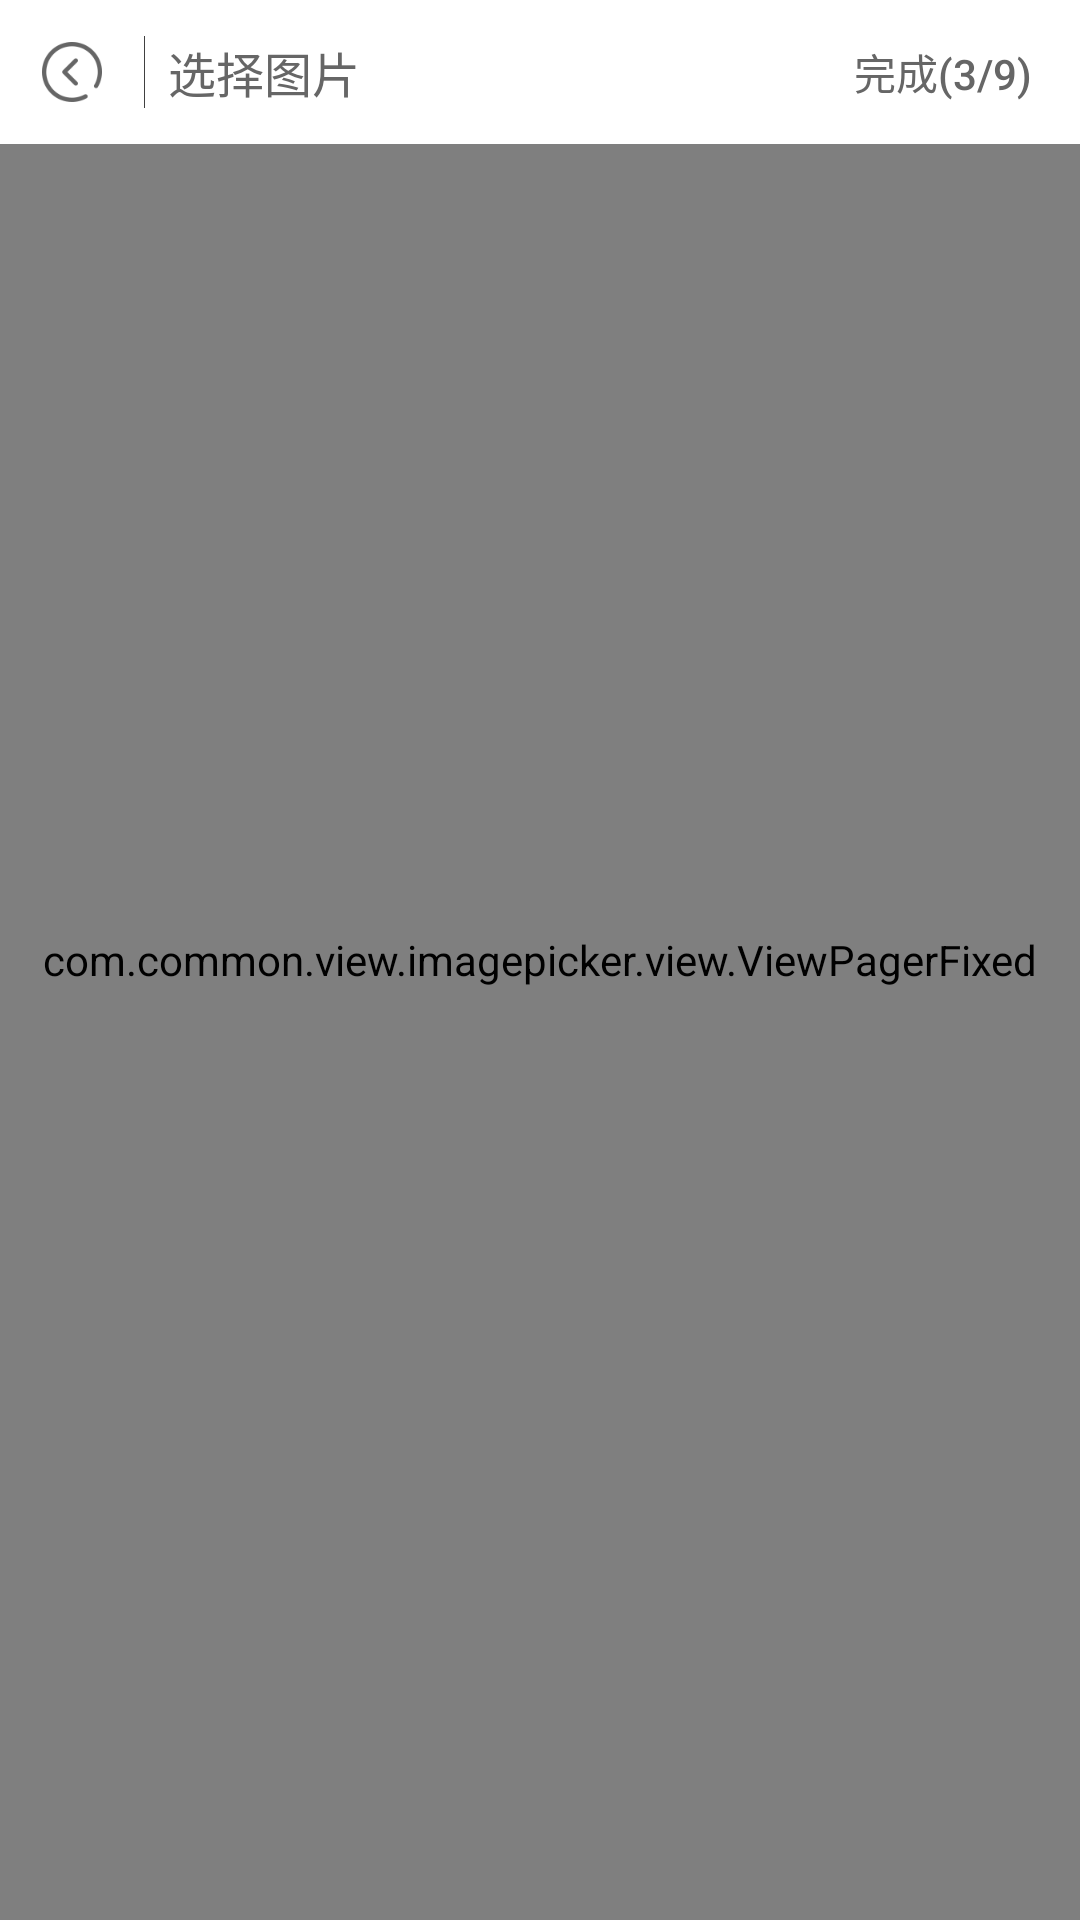

This screen was rendered from an Android layout file. Write that file and the resources it references.
<!-- AndroidManifest.xml: application theme AppTheme -->
<!-- res/layout/activity_image_preview.xml -->
<RelativeLayout
    android:id="@+id/content"
    xmlns:android="http://schemas.android.com/apk/res/android"
    android:layout_width="match_parent"
    android:layout_height="match_parent"
    android:background="@color/main_bg">

    <com.common.view.imagepicker.view.ViewPagerFixed
        android:id="@+id/viewpager"
        android:layout_width="match_parent"
        android:layout_height="match_parent"
        android:background="@color/main_bg"/>

    <include
        android:id="@+id/top_bar"
        layout="@layout/include_top_bar"/>

    <RelativeLayout
        android:id="@+id/bottom_bar"
        android:layout_width="match_parent"
        android:layout_height="48dp"
        android:layout_alignParentBottom="true"
        android:background="#ccffffff"
        android:visibility="gone">

        <com.common.view.imagepicker.view.SuperCheckBox
            android:id="@+id/cb_origin"
            style="@style/SuperCheckboxTheme"
            android:layout_width="wrap_content"
            android:layout_height="match_parent"
            android:layout_marginLeft="10dp"
            android:paddingLeft="8dp"
            android:text="原图(3.07M)"
            android:textColor="#FFF"/>

        <com.common.view.imagepicker.view.SuperCheckBox
            android:id="@+id/cb_check"
            style="@style/SuperCheckboxTheme"
            android:layout_width="wrap_content"
            android:layout_height="wrap_content"
            android:layout_alignParentRight="true"
            android:layout_centerVertical="true"
            android:layout_marginRight="12dp"
            android:drawablePadding="4dp"
            android:includeFontPadding="true"
            android:paddingLeft="8dp"
            android:text="选择"
            android:textColor="@color/main_color"/>
    </RelativeLayout>
</RelativeLayout>
<!-- res/layout/include_top_bar.xml (included above) -->
<?xml version="1.0" encoding="utf-8"?>
<RelativeLayout
    xmlns:android="http://schemas.android.com/apk/res/android"
    android:layout_width="match_parent"
    android:layout_height="48dp"
    android:background="#fff"
    android:clickable="true">

    <ImageView
        android:id="@+id/btn_back"
        android:layout_width="48dp"
        android:layout_height="match_parent"
        android:layout_centerVertical="true"
        android:background="@drawable/selector_back_press"
        android:padding="14dp"
        android:src="@mipmap/back_arrow"/>

    <View
        android:layout_width="1px"
        android:layout_height="match_parent"
        android:layout_marginBottom="12dp"
        android:layout_marginTop="12dp"
        android:layout_toRightOf="@id/btn_back"
        android:background="#cc111111"/>

    <TextView
        android:id="@+id/tv_des"
        android:layout_width="wrap_content"
        android:layout_height="wrap_content"
        android:layout_centerVertical="true"
        android:layout_marginLeft="8dp"
        android:layout_toRightOf="@id/btn_back"
        android:text="选择图片"
        android:textColor="#666"
        android:textSize="16dp"/>

    <Button
        android:id="@+id/btn_ok"
        android:layout_width="wrap_content"
        android:layout_height="wrap_content"
        android:layout_alignParentRight="true"
        android:layout_centerVertical="true"
        android:layout_marginLeft="8dp"
        android:layout_marginRight="8dp"
        android:background="@null"
        android:minHeight="30dp"
        android:minWidth="50dp"
        android:padding="8dp"
        android:text="完成(3/9)"
        android:textColor="@drawable/selector_text"
        android:textSize="14dp"/>

    <ImageView
        android:id="@+id/btn_del"
        android:layout_width="48dp"
        android:layout_height="match_parent"
        android:layout_alignParentRight="true"
        android:layout_centerVertical="true"
        android:background="@drawable/selector_back_press"
        android:padding="14dp"
        android:src="@mipmap/ic_del"
        android:visibility="gone"/>
</RelativeLayout>
<!-- resources referenced by this layout -->
<resources>
  <color name="main_bg">#f5f6f5</color>
  <color name="main_color">#48c55c</color>
  <!-- drawable selector_text (drawable) -->
  <?xml version="1.0" encoding="utf-8"?>
  <selector xmlns:android="http://schemas.android.com/apk/res/android">
      <item android:color="@color/text_6" android:state_selected="false"/>
      <item android:color="@color/main_color" android:state_pressed="true"/>
      <item android:color="@color/main_color" android:state_enabled="true"/>
      <item android:color="@color/main_color" android:state_selected="true"/>
  </selector>
  <!-- mipmap back_arrow: png bitmap (mipmap-xhdpi, 2259 bytes) -->
  <!-- mipmap ic_del: png bitmap (mipmap-xhdpi, 1327 bytes) -->
  <style name="SuperCheckboxTheme" parent="@android:style/Widget.CompoundButton.CheckBox">
          <item name="android:button">@drawable/selector_item_checked</item>
      </style>
  <style name="AppTheme" parent="Theme.AppCompat.Light.NoActionBar">
          <item name="colorPrimary">@color/colorPrimary</item>
          <item name="colorPrimaryDark">@color/colorPrimaryDark</item>
          <item name="colorAccent">@color/colorAccent</item>
          <item name="android:actionBarSize">@dimen/headtop_height</item>
          <item name="android:windowBackground">@drawable/starting_window_drawable</item>
      </style>
  <color name="text_6">#666666</color>
  <color name="colorPrimary">#3F51B5</color>
  <color name="colorPrimaryDark">#303F9F</color>
  <color name="colorAccent">#FF4081</color>
  <dimen name="headtop_height">44dp</dimen>
  <!-- drawable starting_window_drawable (drawable) -->
  <?xml version="1.0" encoding="utf-8"?>
  <layer-list xmlns:android="http://schemas.android.com/apk/res/android">
      
      <item android:drawable="@color/ob_color_white" />
  
      <item
          android:top="100dp">
          
          <bitmap
              android:gravity="top"
              android:src="@mipmap/starting_window_icon" />
      </item>
  </layer-list>
  <color name="ob_color_white">#FFFFFF</color>
</resources>
